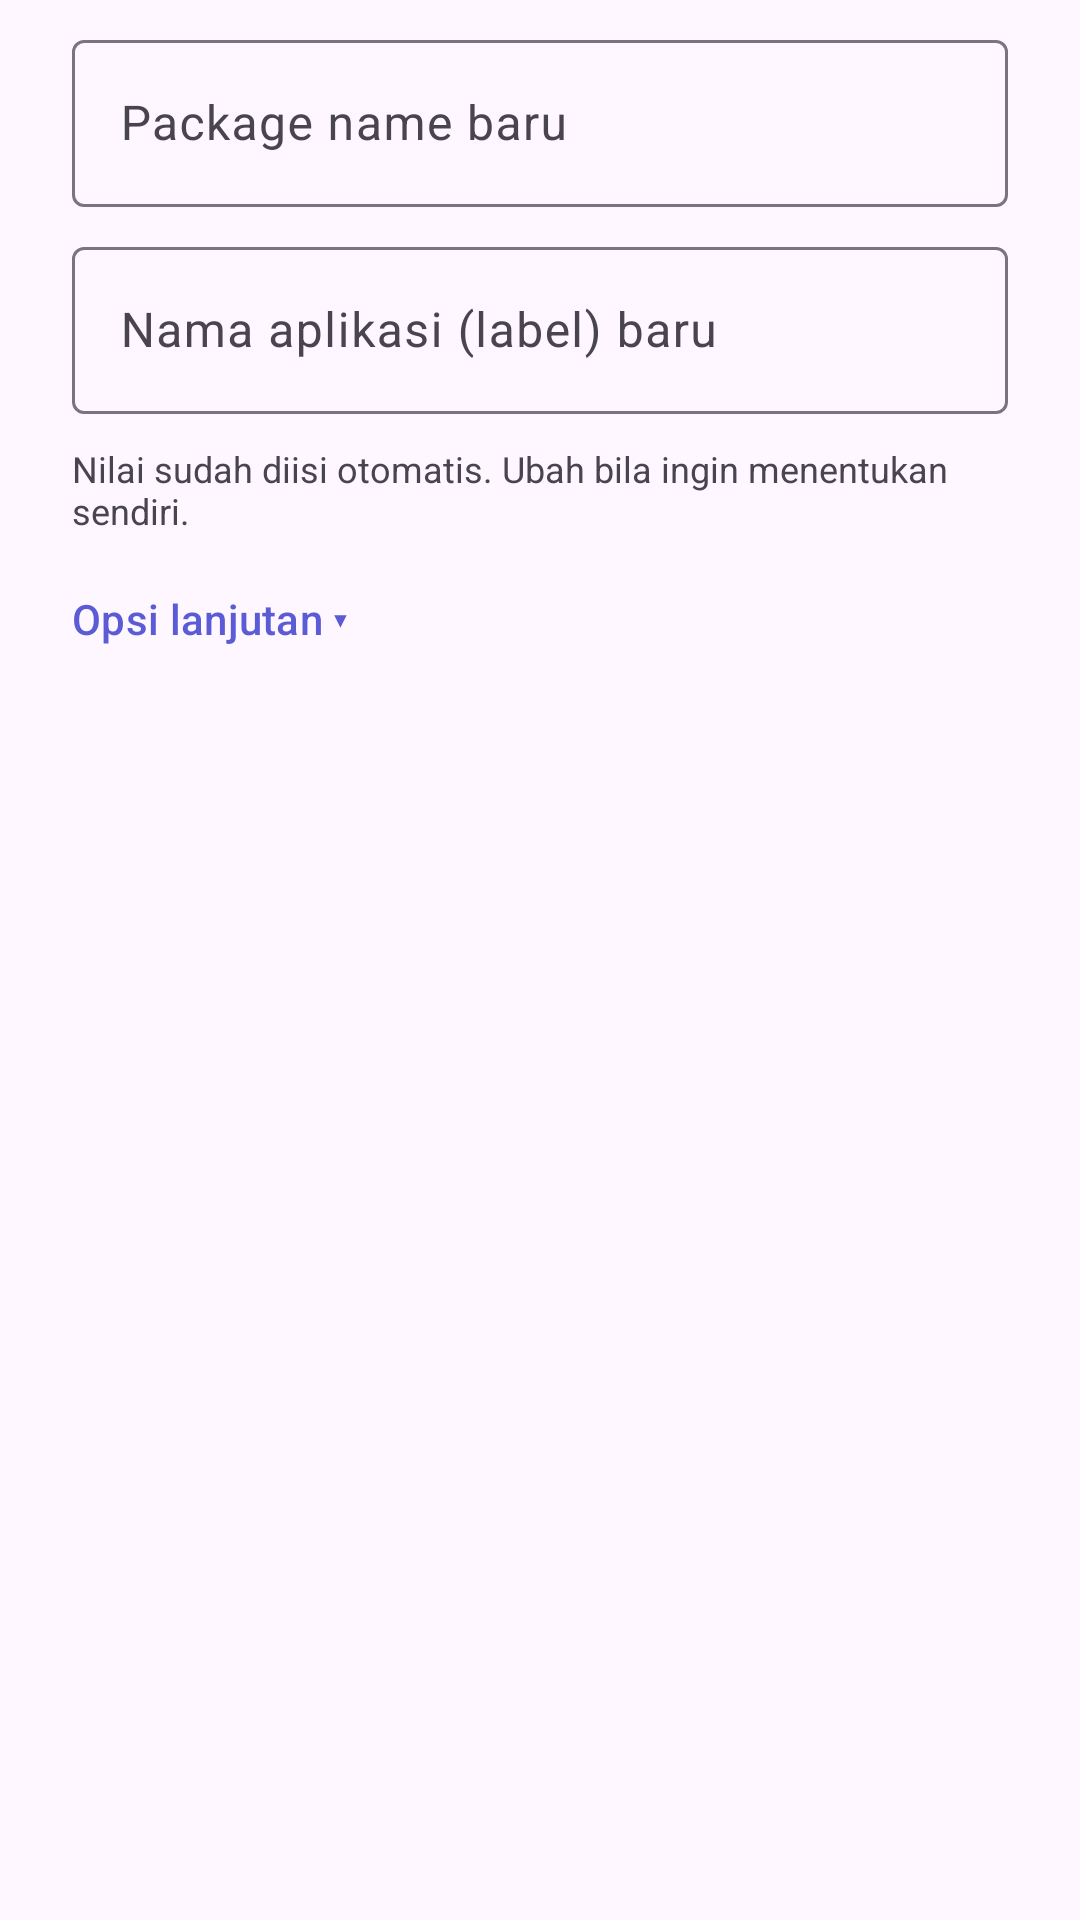

Android layout source for this screen:
<!-- AndroidManifest.xml: application theme Theme.ApkFixer -->
<!-- res/layout/dialog_clone.xml -->
<?xml version="1.0" encoding="utf-8"?>
<LinearLayout xmlns:android="http://schemas.android.com/apk/res/android"
    android:layout_width="match_parent"
    android:layout_height="wrap_content"
    android:orientation="vertical"
    android:paddingStart="24dp"
    android:paddingTop="8dp"
    android:paddingEnd="24dp"
    android:paddingBottom="8dp">

    <com.google.android.material.textfield.TextInputLayout
        android:layout_width="match_parent"
        android:layout_height="wrap_content"
        android:hint="Package name baru">

        <com.google.android.material.textfield.TextInputEditText
            android:id="@+id/etPkg"
            android:layout_width="match_parent"
            android:layout_height="wrap_content"
            android:inputType="text" />
    </com.google.android.material.textfield.TextInputLayout>

    <com.google.android.material.textfield.TextInputLayout
        android:layout_width="match_parent"
        android:layout_height="wrap_content"
        android:layout_marginTop="8dp"
        android:hint="Nama aplikasi (label) baru">

        <com.google.android.material.textfield.TextInputEditText
            android:id="@+id/etLabel"
            android:layout_width="match_parent"
            android:layout_height="wrap_content"
            android:inputType="text" />
    </com.google.android.material.textfield.TextInputLayout>

    <TextView
        android:layout_width="match_parent"
        android:layout_height="wrap_content"
        android:layout_marginTop="10dp"
        android:text="Nilai sudah diisi otomatis. Ubah bila ingin menentukan sendiri."
        android:textSize="12sp" />

    <com.google.android.material.button.MaterialButton
        android:id="@+id/btnAdvanced"
        style="@style/Widget.Material3.Button.TextButton"
        android:layout_width="wrap_content"
        android:layout_height="wrap_content"
        android:layout_marginTop="4dp"
        android:paddingStart="0dp"
        android:text="Opsi lanjutan ▾" />

    <LinearLayout
        android:id="@+id/advancedBox"
        android:layout_width="match_parent"
        android:layout_height="wrap_content"
        android:orientation="vertical"
        android:visibility="gone">

        <com.google.android.material.textfield.TextInputLayout
            android:layout_width="match_parent"
            android:layout_height="wrap_content"
            android:hint="Nama versi (versionName)">

            <com.google.android.material.textfield.TextInputEditText
                android:id="@+id/etVerName"
                android:layout_width="match_parent"
                android:layout_height="wrap_content"
                android:inputType="text" />
        </com.google.android.material.textfield.TextInputLayout>

        <com.google.android.material.textfield.TextInputLayout
            android:layout_width="match_parent"
            android:layout_height="wrap_content"
            android:layout_marginTop="8dp"
            android:hint="Kode versi (versionCode, angka — kosongkan jika tidak diubah)">

            <com.google.android.material.textfield.TextInputEditText
                android:id="@+id/etVerCode"
                android:layout_width="match_parent"
                android:layout_height="wrap_content"
                android:inputType="number" />
        </com.google.android.material.textfield.TextInputLayout>

        <TextView
            android:layout_width="match_parent"
            android:layout_height="wrap_content"
            android:layout_marginTop="10dp"
            android:text="Manifest biner, izin kustom (android:permission), dan authorities provider diubah otomatis supaya tidak bentrok dengan aplikasi asli — tidak perlu diatur manual."
            android:textSize="12sp" />
    </LinearLayout>
</LinearLayout>
<!-- resources referenced by this layout -->
<resources>
  <style name="Theme.ApkFixer" parent="Theme.Material3.DayNight.NoActionBar">
          <item name="colorPrimary">@color/brand_primary</item>
          <item name="colorOnPrimary">@color/brand_on_primary</item>
          <item name="android:statusBarColor">#5B5BD6</item>
          <item name="android:windowLightStatusBar">false</item>
      </style>
  <color name="brand_primary">#5B5BD6</color>
  <color name="brand_on_primary">#FFFFFF</color>
</resources>
